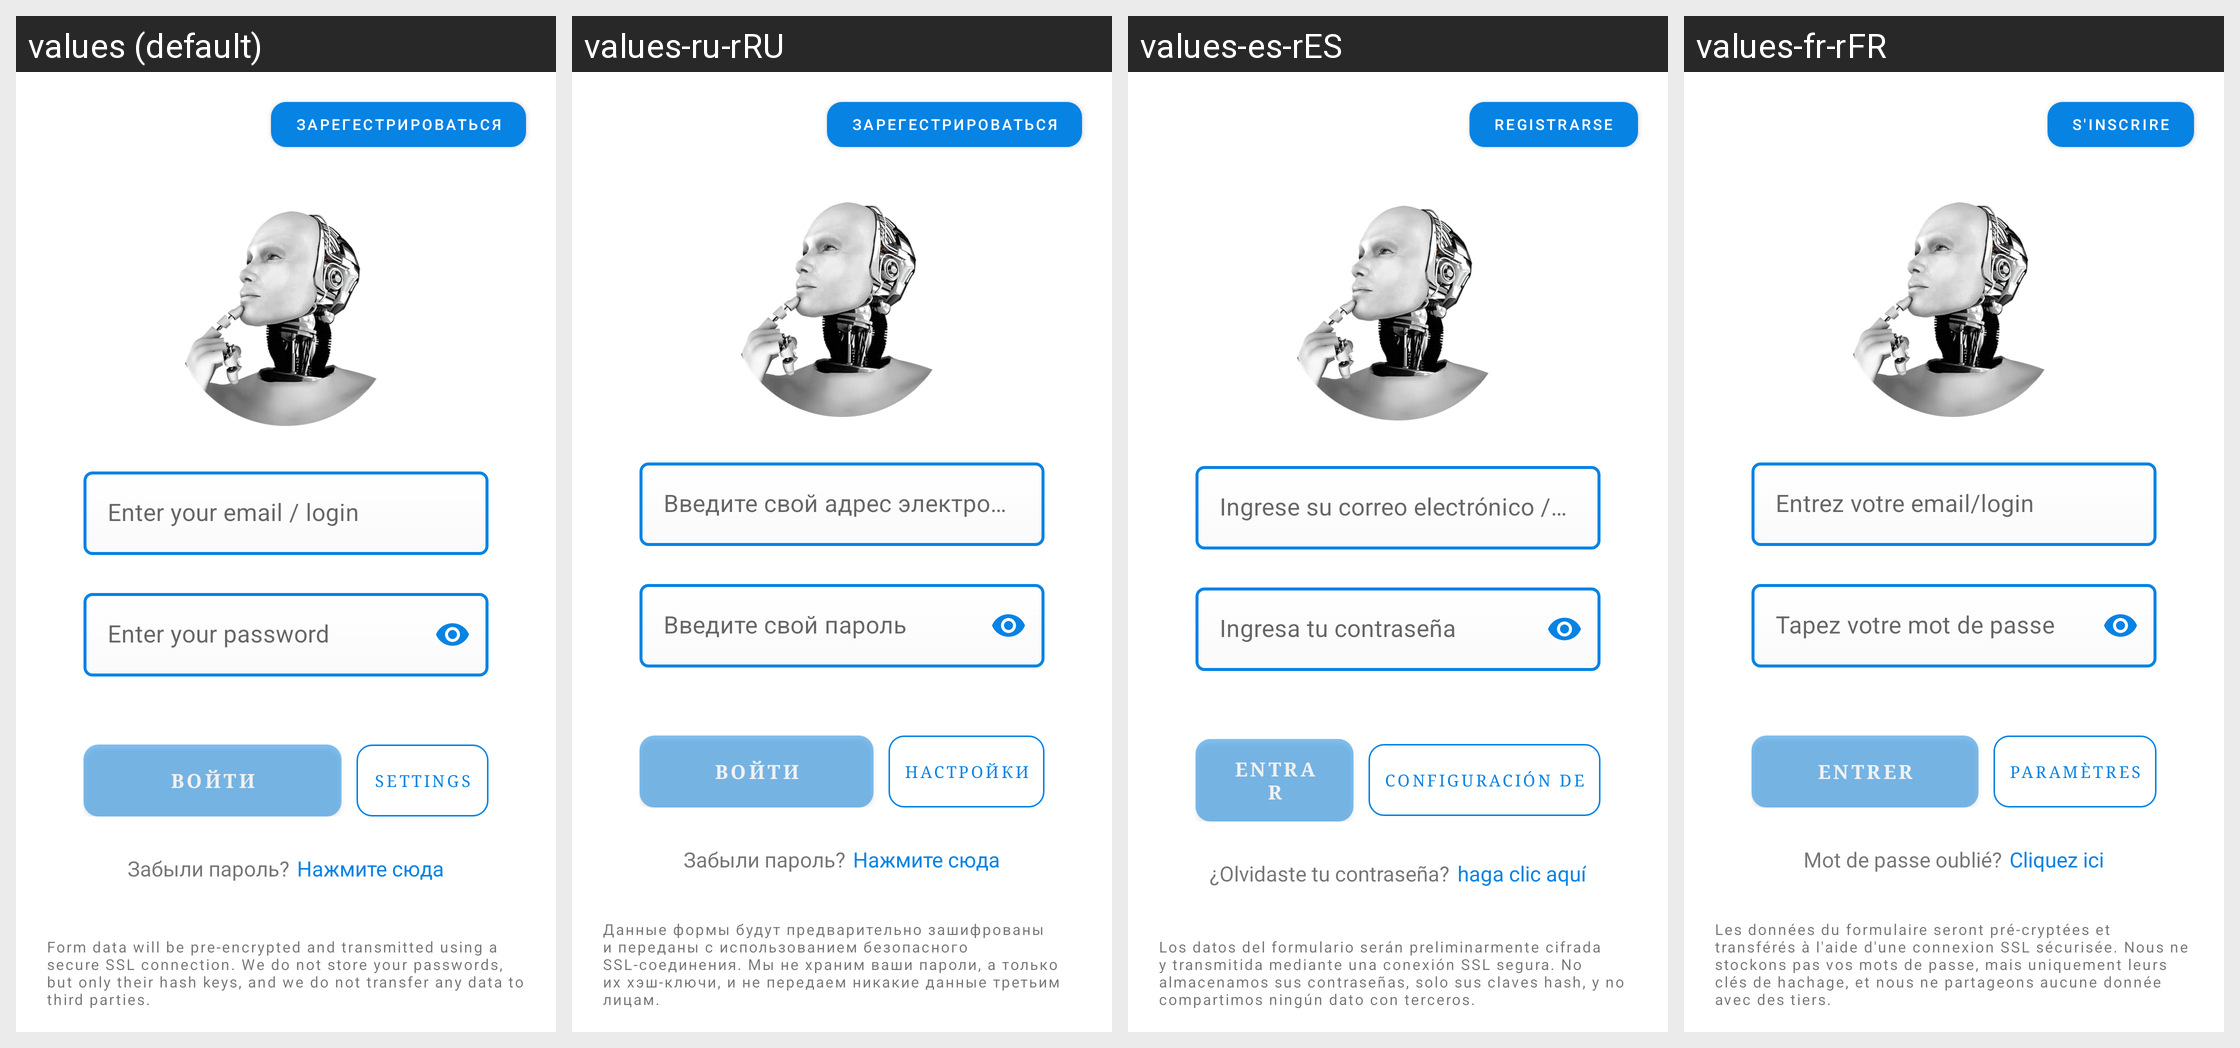

Translations of the strings shown on this Android screen, per locale in the grid:
Android screen res/layout/activity_login.xml rendered under 4 locales, left to right: values (default), values-ru-rRU, values-es-rES, values-fr-rFR. Device: Nexus 5 (rendered at 1080×1920; each locale shown at half size, 540×960, under a caption strip naming it); theme NoTitleAndStatusBar.
Other locales in the repository, not shown: values-de-rDE, values-en-rUS, values-it-rIT, values-tr-rTR.
Strings drawn on this screen, with the default value and each locale's value (text and hints the layout hard-codes, and strings that could not be matched under every locale, appear in the picture but are not listed):

edit_text_login_password
  values: Enter your password
  values-ru-rRU: Введите свой пароль
  values-es-rES: Ingresa tu contraseña
  values-fr-rFR: Tapez votre mot de passe

settings_AI
  values: Settings
  values-ru-rRU: Настройки
  values-es-rES: Configuración de
  values-fr-rFR: Paramètres
